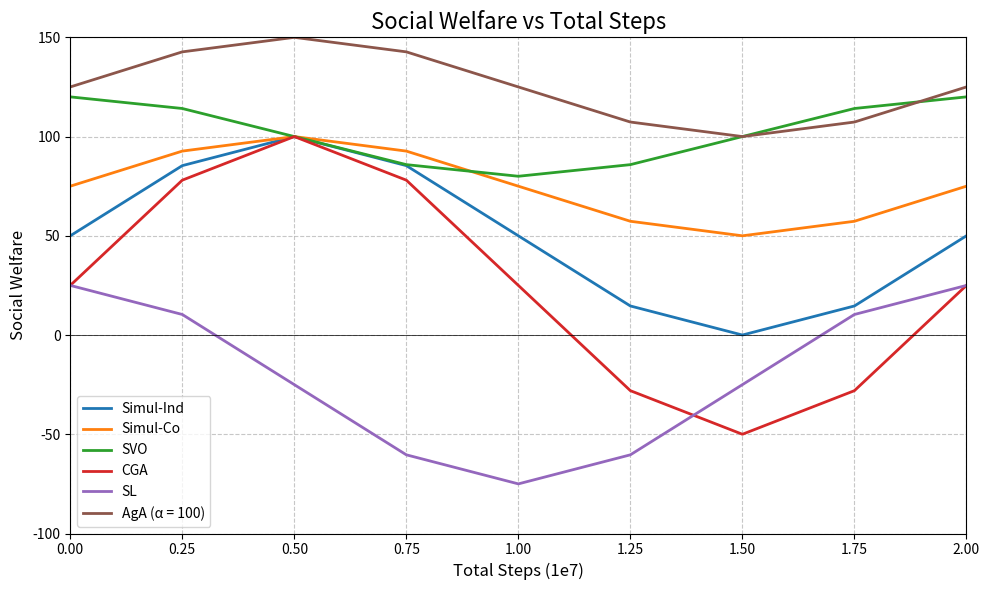

The script that saved this image:
import matplotlib.pyplot as plt
import numpy as np

# Generate sample data
x = np.linspace(0, 2, 9)  # 0 to 2 in 9 steps
algorithms = ['Simul-Ind', 'Simul-Co', 'SVO', 'CGA', 'SL', 'AgA (α = 100)']
data = {
    'Simul-Ind': 50 + 50 * np.sin(x * np.pi),
    'Simul-Co': 75 + 25 * np.sin(x * np.pi),
    'SVO': 100 + 20 * np.cos(x * np.pi),
    'CGA': 25 + 75 * np.sin(x * np.pi),
    'SL': -25 + 50 * np.cos(x * np.pi),
    'AgA (α = 100)': 125 + 25 * np.sin(x * np.pi)
}

# Set up the plot
plt.figure(figsize=(10, 6))
plt.title('Social Welfare vs Total Steps', fontsize=16)
plt.xlabel('Total Steps (1e7)', fontsize=12)
plt.ylabel('Social Welfare', fontsize=12)

# Plot each algorithm
for algo in algorithms:
    plt.plot(x, data[algo], label=algo, linewidth=2)

# Customize the plot
plt.grid(True, linestyle='--', alpha=0.7)
plt.legend(fontsize=10)
plt.xlim(0, 2)
plt.ylim(-100, 150)

# Set x-axis ticks
plt.xticks(np.arange(0, 2.25, 0.25))

# Add a horizontal line at y=0
plt.axhline(y=0, color='k', linestyle='-', linewidth=0.5)

# Show the plot
plt.tight_layout()
plt.show()